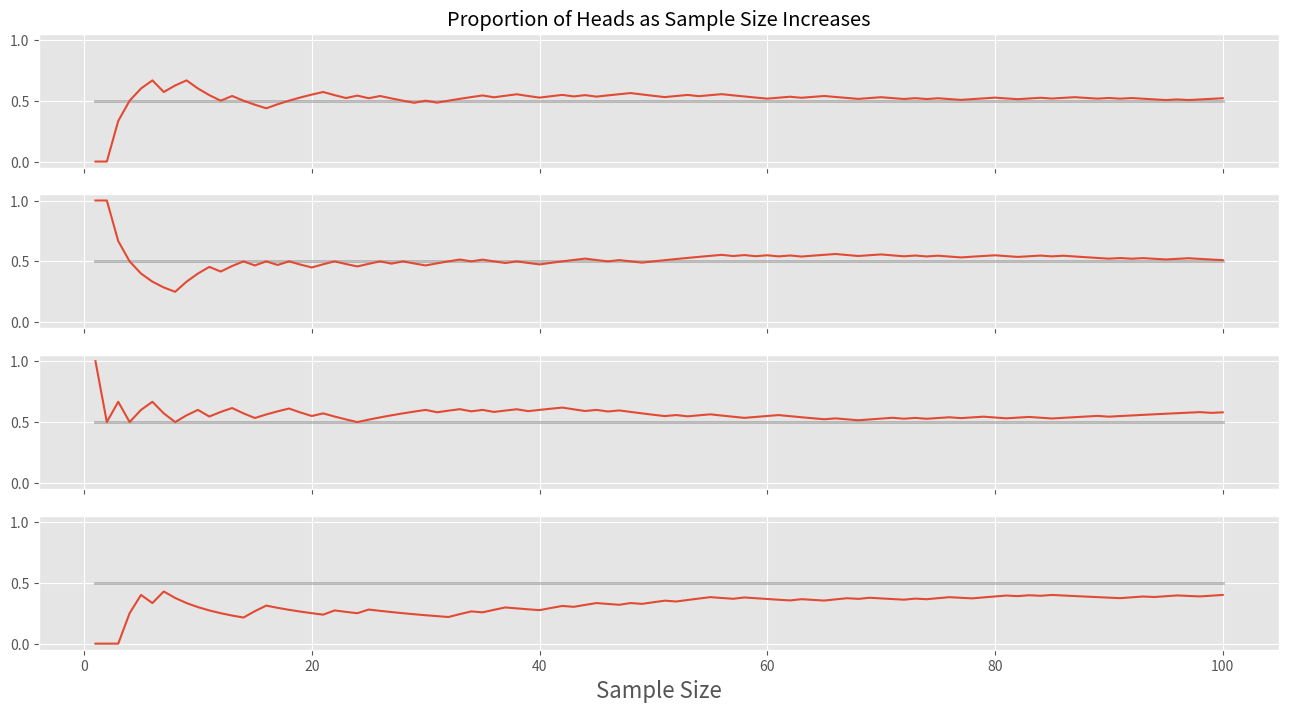
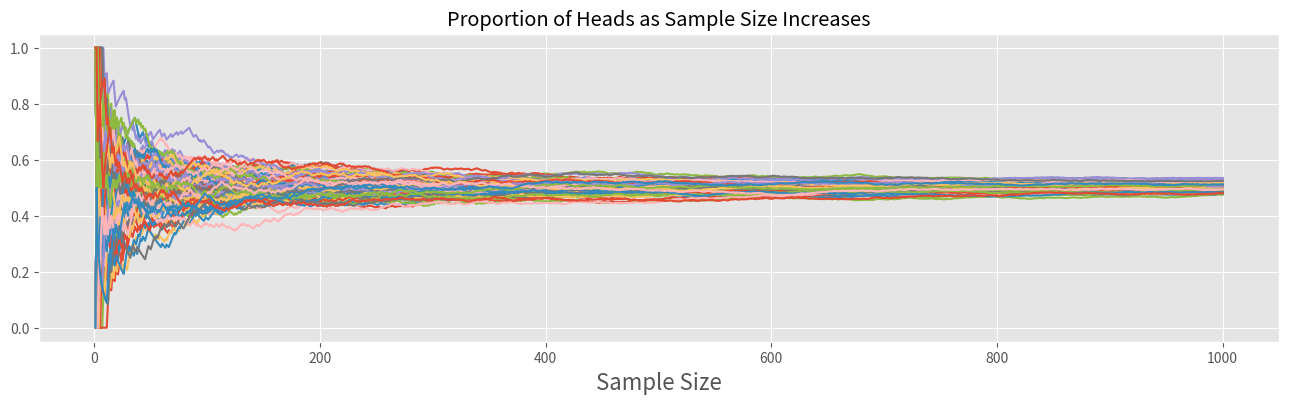
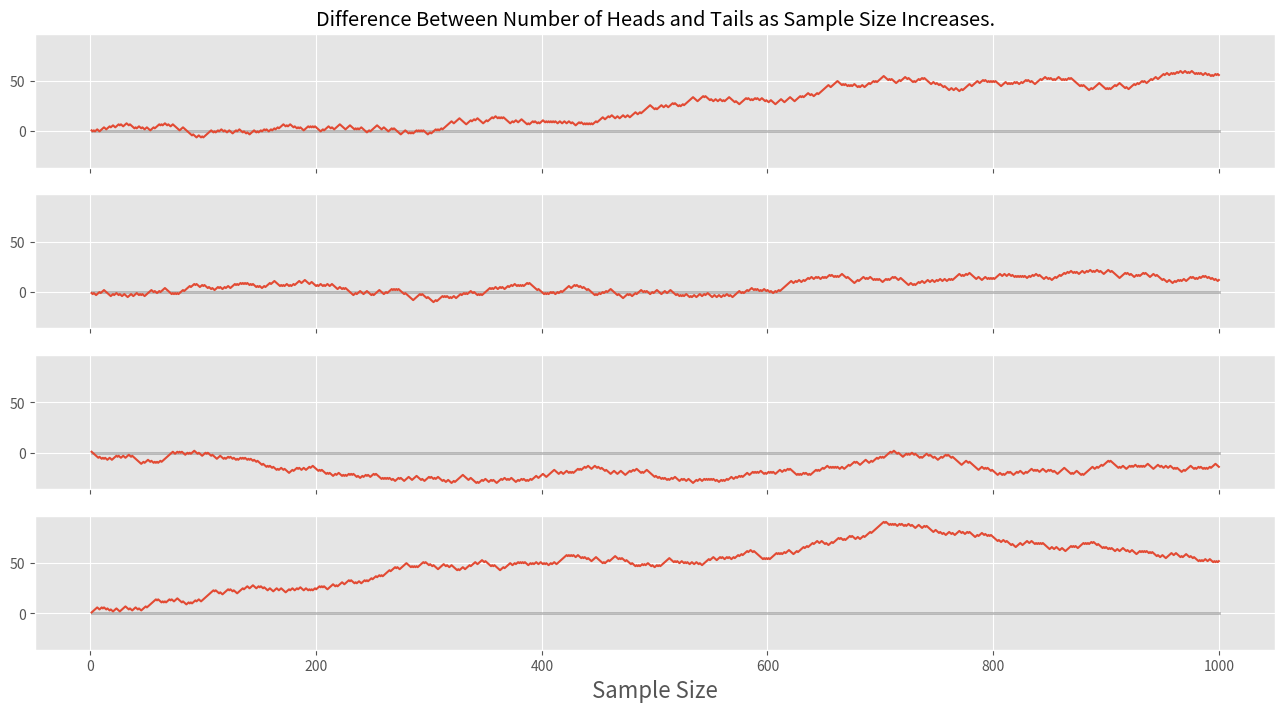
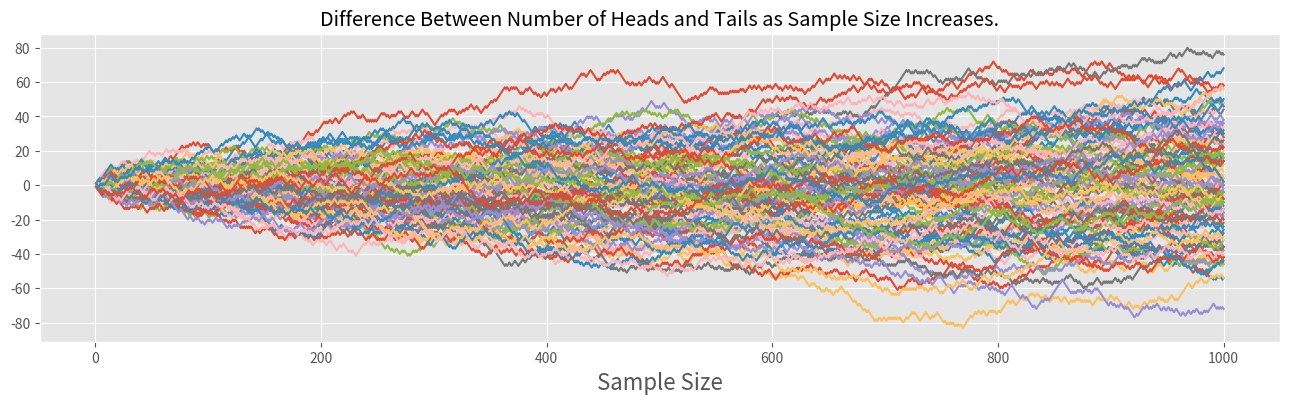
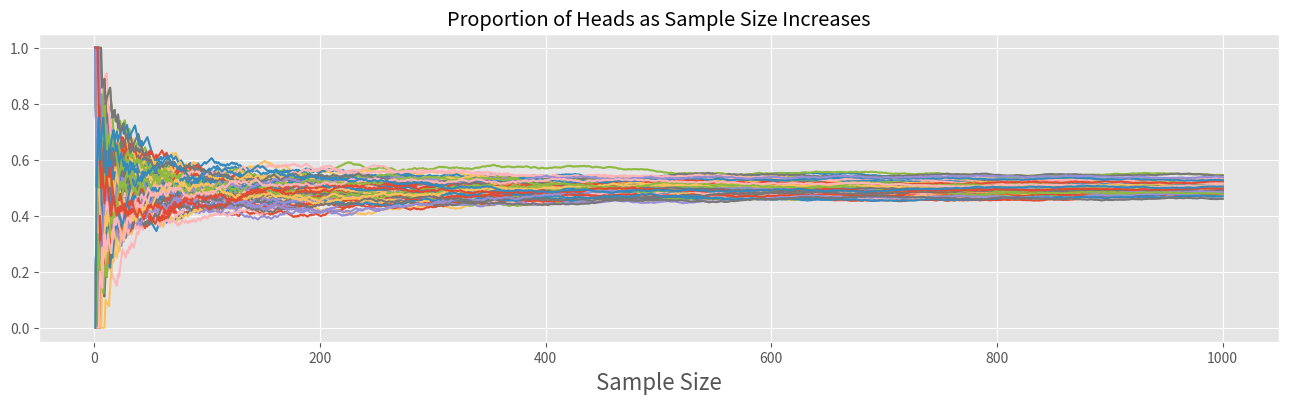
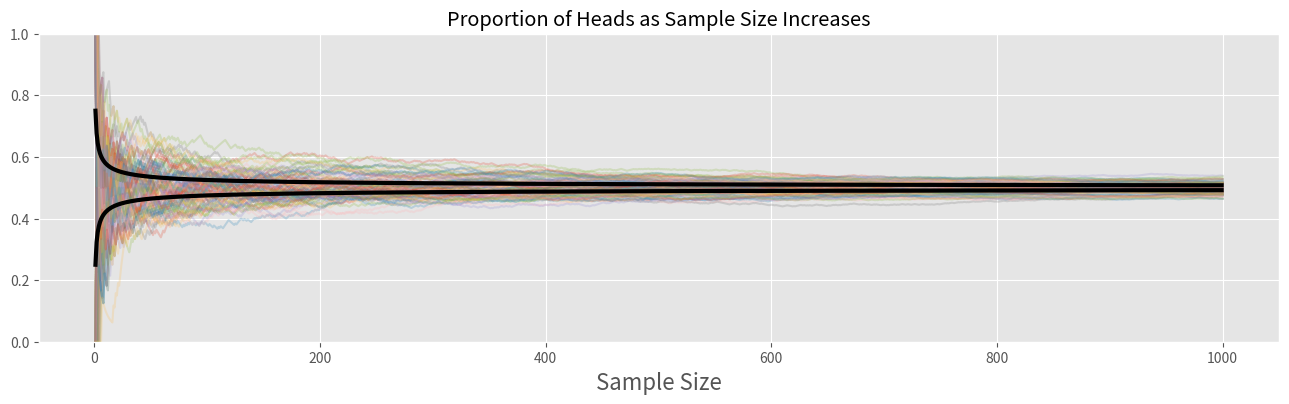

These figures' Python source, in order:
%matplotlib inline

import numpy as np
import matplotlib.pyplot as plt
import scipy.stats as stats

# Always make it pretty.
plt.style.use('ggplot')

def compute_cumlative_sample_means(sample):
    cumlative_sums = np.cumsum(sample)
    sample_sizes = np.arange(1, len(cumlative_sums) + 1)
    sample_means = cumlative_sums / sample_sizes
    return sample_sizes, sample_means

bernoulli = stats.binom(n=1, p=0.5)

fig, axs = plt.subplots(4, 1, figsize=(16, 8), sharex=True, sharey=True)

axs[0].set_title("Proportion of Heads as Sample Size Increases")
for idx, ax in enumerate(axs.flatten()):
    sample = bernoulli.rvs(100).astype(np.float64)
    sample_sizes, sample_means = compute_cumlative_sample_means(sample)
    ax.plot(sample_sizes, np.repeat(0.5, len(sample_sizes)), linewidth=2, c='grey', alpha=0.5)
    ax.plot(sample_sizes, sample_means)
    if idx == 3:
        ax.set_xlabel("Sample Size", fontsize=16)

bernoulli = stats.binom(n=1, p=0.5)

fig, ax = plt.subplots(1, 1, figsize=(16, 4), sharex=True, sharey=True)

ax.set_title("Proportion of Heads as Sample Size Increases")
for i in range(100):
    sample = bernoulli.rvs(1000).astype(np.float64)
    sample_sizes, sample_means = compute_cumlative_sample_means(sample)
    ax.plot(sample_sizes, sample_means)
    ax.set_xlabel("Sample Size", fontsize=16)

def compute_cumlative_sample_differences(sample):
    ones_and_negative_ones = sample + (sample - 1)
    cumlative_sums = np.cumsum(ones_and_negative_ones)
    sample_sizes = np.arange(1, len(cumlative_sums) + 1)
    return sample_sizes, cumlative_sums

bernoulli = stats.binom(n=1, p=0.5)

fig, axs = plt.subplots(4, 1, figsize=(16, 8), sharex=True, sharey=True)

axs[0].set_title("Difference Between Number of Heads and Tails as Sample Size Increases.")
for idx, ax in enumerate(axs.flatten()):
    sample = bernoulli.rvs(1000).astype(np.float64)
    sample_sizes, sample_differences = compute_cumlative_sample_differences(sample)
    ax.plot(sample_sizes, np.repeat(0, len(sample_sizes)), linewidth=2, c='grey', alpha=0.5)
    ax.plot(sample_sizes, sample_differences)
    if idx == 3:
        ax.set_xlabel("Sample Size", fontsize=16)

bernoulli = stats.binom(n=1, p=0.5)

fig, ax = plt.subplots(1, 1, figsize=(16, 4), sharex=True, sharey=True)

ax.set_title("Difference Between Number of Heads and Tails as Sample Size Increases.")
for i in range(100):
    sample = bernoulli.rvs(1000).astype(np.float64)
    sample_sizes, sample_differences = compute_cumlative_sample_differences(sample)
    #ax.plot(sample_sizes, np.repeat(0, len(sample_sizes)), linewidth=2, c='grey', alpha=0.5)
    ax.plot(sample_sizes, sample_differences)
ax.set_xlabel("Sample Size", fontsize=16)

bernoulli = stats.binom(n=1, p=0.5)

fig, ax = plt.subplots(1, 1, figsize=(16, 4), sharex=True, sharey=True)

ax.set_title("Proportion of Heads as Sample Size Increases")
for i in range(100):
    sample = bernoulli.rvs(1000).astype(np.float64)
    sample_sizes, sample_means = compute_cumlative_sample_means(sample)
    ax.plot(sample_sizes, sample_means)
ax.set_xlabel("Sample Size", fontsize=16)

bernoulli = stats.binom(n=1, p=0.5)

fig, ax = plt.subplots(1, 1, figsize=(16, 4), sharex=True, sharey=True)

ax.set_title("Proportion of Heads as Sample Size Increases")
for i in range(100):
    sample = bernoulli.rvs(1000).astype(np.float64)
    sample_sizes, sample_means = compute_cumlative_sample_means(sample)
    ax.plot(sample_sizes, sample_means, alpha=0.25) 
    
x = np.arange(1, 1000)
ax.plot(x, 0.5 + 0.25/np.sqrt(x), color="black", linewidth=3)
ax.plot(x, 0.5 - 0.25/np.sqrt(x), color="black", linewidth=3)
ax.set_ylim(0, 1.0)
ax.set_xlabel("Sample Size", fontsize=16)